Run: headless pygame with SDL's dummy video driver; simulated clock (each Clock.tick advances the game by its frame time, no real sleeping); random seed 0; keys injected as events and as key.get_pressed() state; no mouse input.
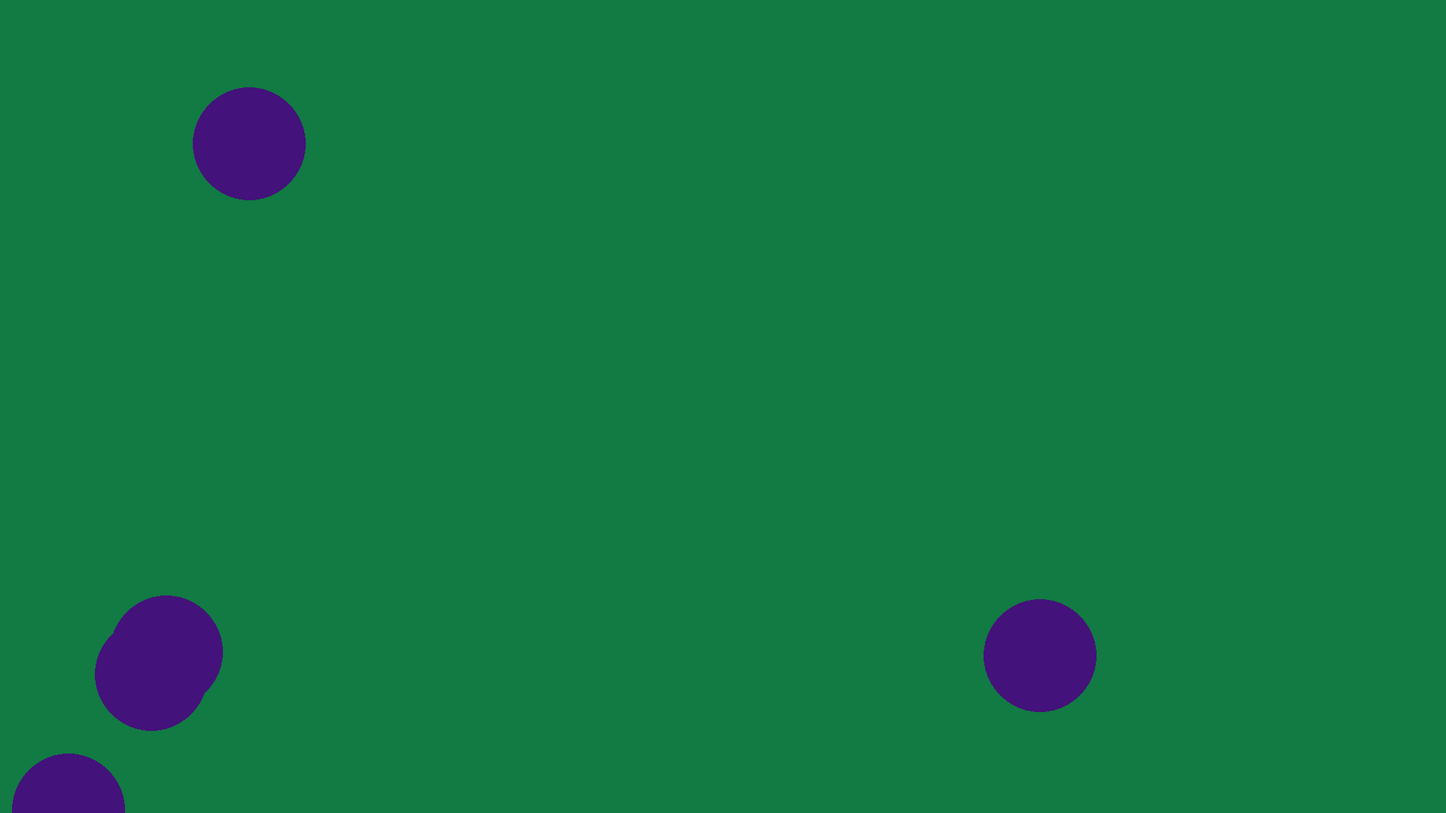
Frame 1 of 4 · flips 1–60 · no input
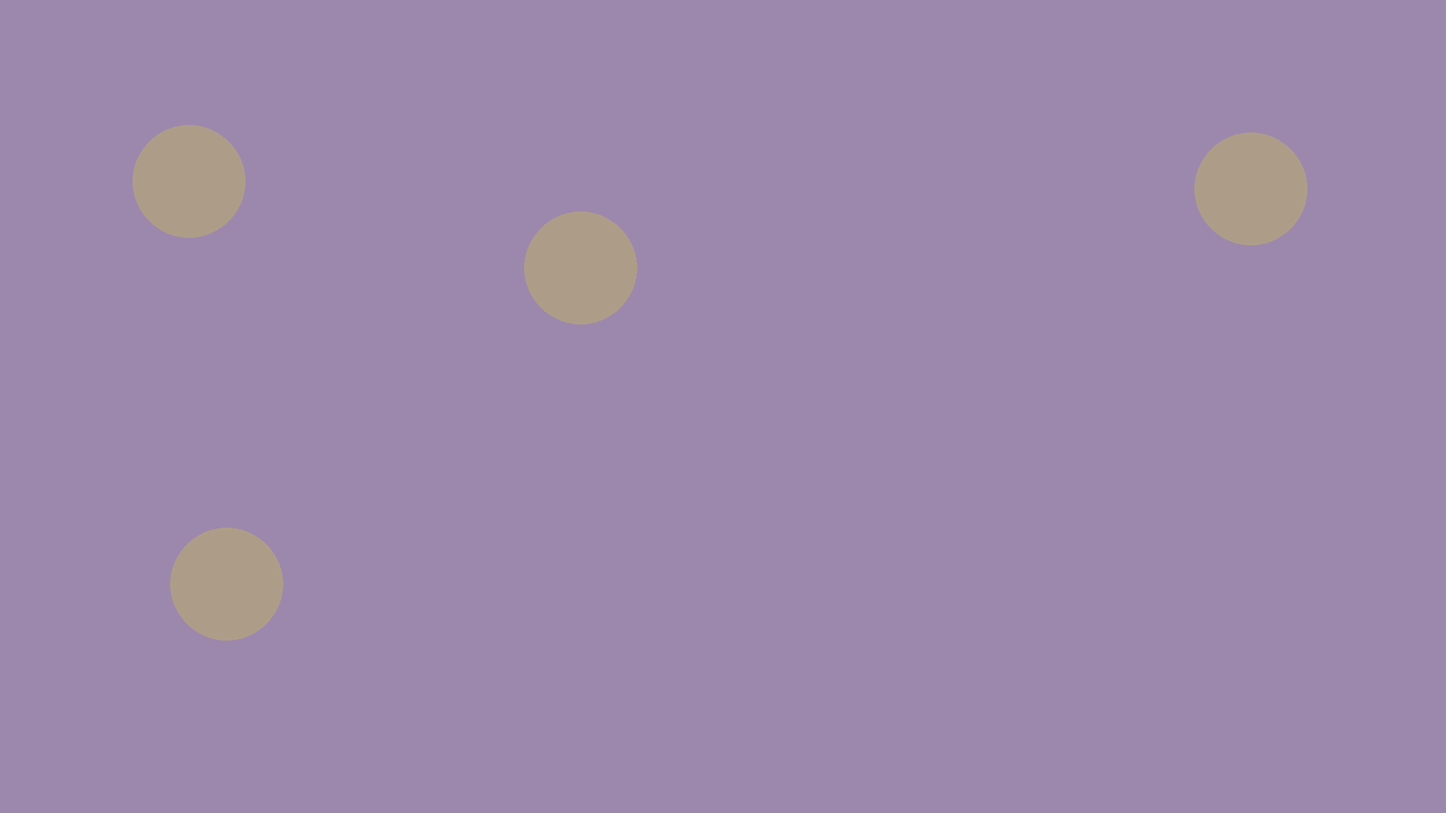
Frame 2 of 4 · flips 61–180 · tapped SPACE, RETURN · held RIGHT (→), D
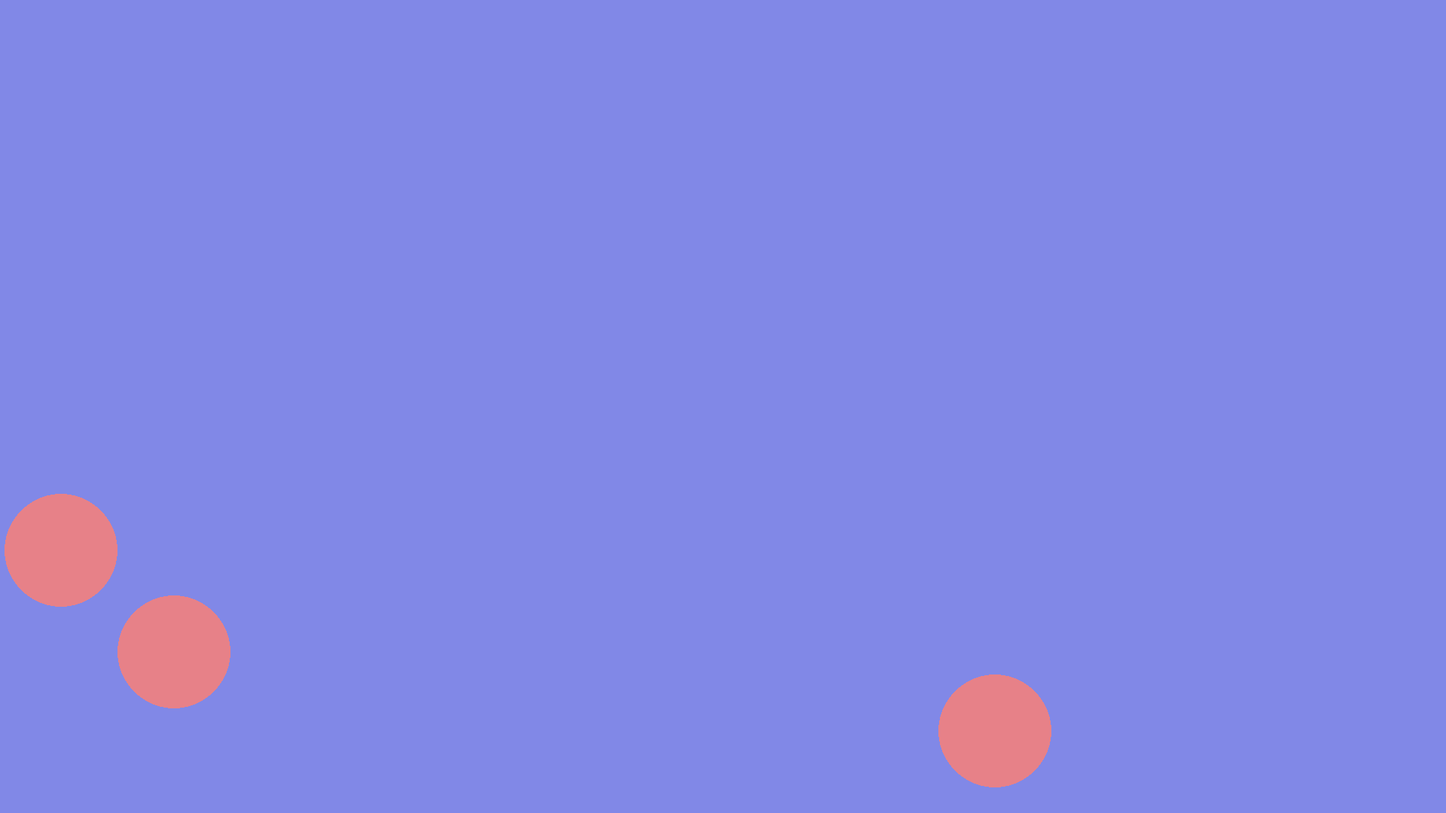
Frame 3 of 4 · flips 181–300 · held DOWN (↓), S
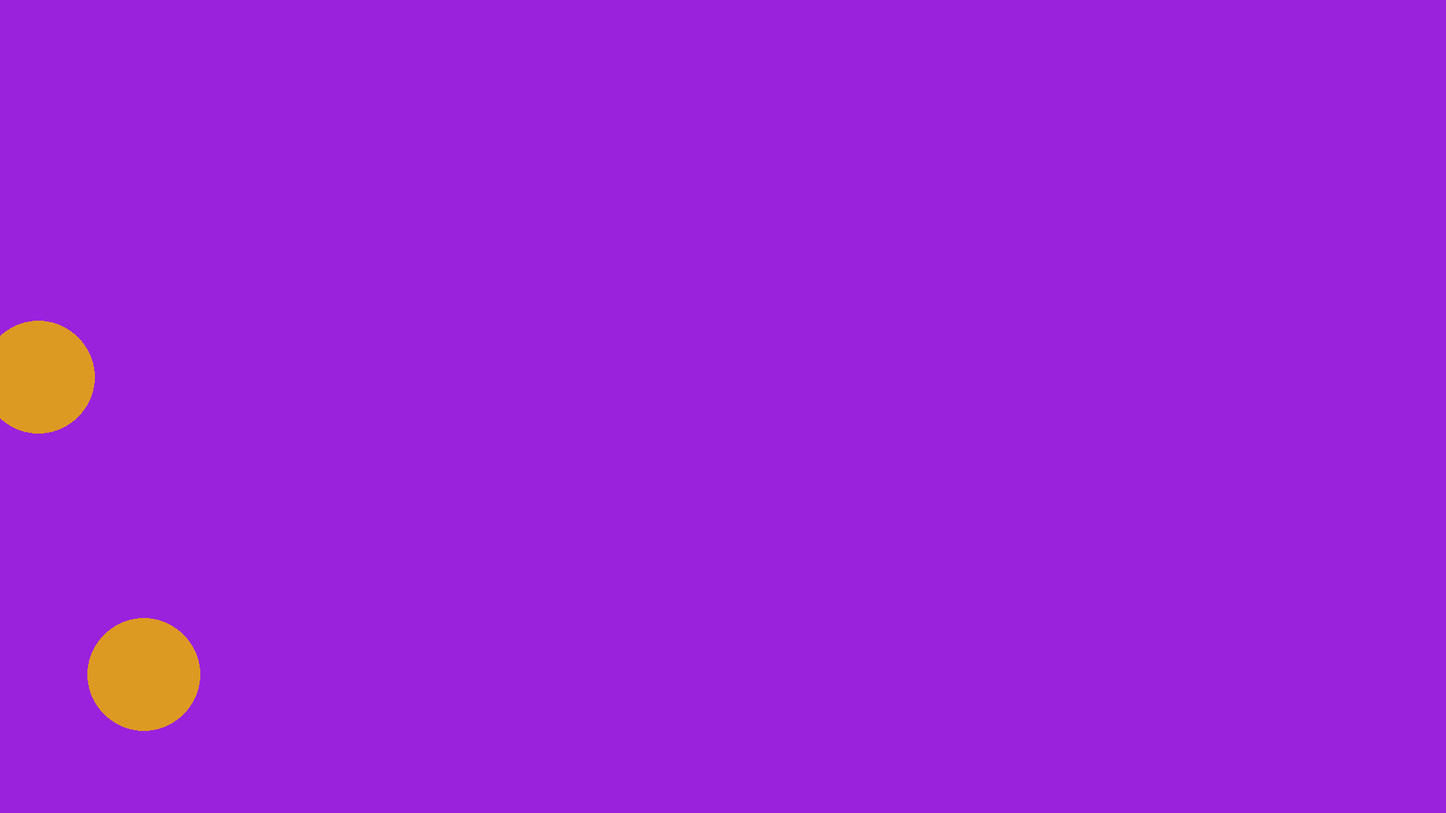
Frame 4 of 4 · flips 301–420 · held LEFT (←), A, UP (↑), W

The pygame program that drew these frames:

# Simple pygame program
# add text to program and convert to flashy words
# Import and Initialize library
import pygame
import random

pygame.init()

# setup display
screen = pygame.display.set_mode((1920, 1080))

# Run game loop
running = True
r, g, b = 0, 0, 0
while running:
    r = random.randint(1, 254)
    b = random.randint(1, 254)
    g = random.randint(1, 254)
    # Did user exit
    for event in pygame.event.get():
        if event.type == pygame.QUIT:
            running = False

    # Fill the background with white
    screen.fill((g, b, r))

    # Draw a solid colour changing circle in the center
    for i in range(10):
        j = random.randrange(1, 1920, 10)
        k = random.randrange(1, 1080, 5)
        pygame.draw.circle(screen, [r, g, b], (j, k), 75)
        pygame.display.flip()

    # Flip the display
    pygame.display.flip()
# Done quit
pygame.quit()
